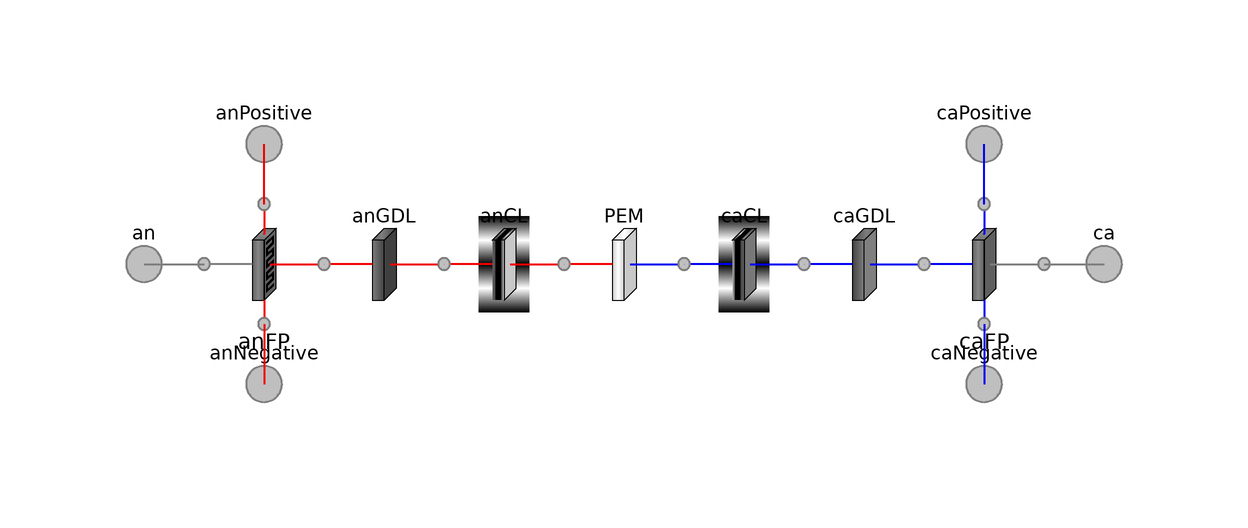

This picture is the connection diagram that the Modelica source below describes through its graphical annotations.

model Cell "Single-cell PEMFC"
      extends FCSys.Icons.Cell;

      // Geometric parameters
      parameter Q.Length L_y[:]={8}*U.cm
        "Lengths of segments in the y direction" annotation (Dialog(group=
              "Geometry", __Dymola_label="<html><i>L</i><sub>y</sub></html>"));
      parameter Q.Length L_z[:]={6.25}*U.cm
        "Lengths of segments in the z direction" annotation (Dialog(group=
              "Geometry", __Dymola_label="<html><i>L</i><sub>z</sub></html>"));
      final parameter Integer n_y=size(L_y, 1)
        "Number of subregions in the y direction";
      final parameter Integer n_z=size(L_z, 1)
        "Number of subregions in the z direction";

      // Assumptions
      parameter Boolean inclLiq=true
        "<html>Include liquid H<sub>2</sub>O</html>" annotation (Dialog(tab=
              "Assumptions", compact=true), choices(__Dymola_checkBox=true));
      parameter Boolean inclN2=true "<html>Include N<sub>2</sub></html>"
        annotation (Dialog(tab="Assumptions", compact=true), choices(
            __Dymola_checkBox=true));

      Connectors.BoundaryBus an[n_y, n_z]
        "Interface with the anode end plate" annotation (Placement(
            transformation(extent={{-100,-20},{-80,0}}, rotation=0),
            iconTransformation(extent={{-110,-10},{-90,10}})));
      Connectors.BoundaryBus ca[n_y, n_z]
        "Interface with the cathode end plate" annotation (Placement(
            transformation(extent={{60,-20},{80,0}}, rotation=0),
            iconTransformation(extent={{90,-10},{110,10}})));
      Connectors.BoundaryBus anNegative[anFP.n_x, n_z]
        "Negative anode fluid port" annotation (Placement(transformation(
            extent={{-10,-10},{10,10}},
            rotation=0,
            origin={-70,-30}), iconTransformation(
            extent={{-10,-10},{10,10}},
            rotation=180,
            origin={-40,-100})));
      Connectors.BoundaryBus caNegative[caFP.n_x, n_z]
        "Negative cathode fluid port" annotation (Placement(transformation(
            extent={{-10,-10},{10,10}},
            rotation=0,
            origin={50,-30}), iconTransformation(
            extent={{-10,-10},{10,10}},
            rotation=180,
            origin={40,-100})));
      Connectors.BoundaryBus anPositive[anFP.n_x, n_z]
        "Positive anode fluid port" annotation (Placement(transformation(
            extent={{-10,-10},{10,10}},
            rotation=0,
            origin={-70,10}), iconTransformation(
            extent={{-10,-10},{10,10}},
            rotation=180,
            origin={-40,100})));
      Connectors.BoundaryBus caPositive[caFP.n_x, n_z]
        "Positive cathode fluid port" annotation (Placement(transformation(
            extent={{-10,-10},{10,10}},
            rotation=0,
            origin={50,10}), iconTransformation(
            extent={{-10,-10},{10,10}},
            rotation=180,
            origin={40,100})));

      replaceable Regions.AnFPs.AnFP anFP(
        final L_y=L_y,
        final L_z=L_z,
        subregions(liquid(each inclH2O=inclLiq))) "Anode flow plate"
        annotation (
        __Dymola_choicesFromPackage=true,
        Dialog(group="Layers"),
        Placement(transformation(extent={{-80,-20},{-60,0}})));
      replaceable Regions.AnGDLs.AnGDL anGDL(
        final L_y=L_y,
        final L_z=L_z,
        subregions(liquid(each inclH2O=inclLiq))) "Anode gas diffusion layer"
        annotation (
        __Dymola_choicesFromPackage=true,
        Dialog(group="Layers"),
        Placement(transformation(extent={{-60,-20},{-40,0}})));
      replaceable Regions.AnCLs.AnCL anCL(
        final L_y=L_y,
        final L_z=L_z,
        subregions(liquid(each inclH2O=inclLiq))) "Anode catalyst layer"
        annotation (
        __Dymola_choicesFromPackage=true,
        Dialog(group="Layers"),
        Placement(transformation(extent={{-40,-20},{-20,0}})));
      replaceable Regions.PEMs.PEM PEM(final L_y=L_y, final L_z=L_z)
        "Proton exchange membrane" annotation (
        __Dymola_choicesFromPackage=true,
        Dialog(group="Layers"),
        Placement(transformation(extent={{-20,-20},{0,0}})));
      replaceable Regions.CaCLs.CaCL caCL(
        final L_y=L_y,
        final L_z=L_z,
        subregions(gas(each inclN2=inclN2), liquid(each inclH2O=inclLiq)))
        "Cathode catalyst layer" annotation (
        __Dymola_choicesFromPackage=true,
        Dialog(group="Layers"),
        Placement(transformation(extent={{0,-20},{20,0}})));
      replaceable Regions.CaGDLs.CaGDL caGDL(
        final L_y=L_y,
        final L_z=L_z,
        subregions(gas(each inclN2=inclN2), liquid(each inclH2O=inclLiq)))
        "Cathode gas diffusion layer" annotation (
        __Dymola_choicesFromPackage=true,
        Dialog(group="Layers"),
        Placement(transformation(extent={{20,-20},{40,0}})));
      replaceable Regions.CaFPs.CaFP caFP(
        final L_y=L_y,
        final L_z=L_z,
        subregions(gas(each inclN2=inclN2), liquid(each inclH2O=inclLiq)))
        "Cathode flow plate" annotation (
        __Dymola_choicesFromPackage=true,
        Dialog(group="Layers"),
        Placement(transformation(extent={{40,-20},{60,0}})));

    equation
      // Internal connections (between layers)
      connect(anFP.xPositive, anGDL.xNegative) annotation (Line(
          points={{-60,-10},{-60,-10}},
          color={240,0,0},
          smooth=Smooth.None,
          thickness=0.5));
      connect(anGDL.xPositive, anCL.xNegative) annotation (Line(
          points={{-40,-10},{-40,-10}},
          color={240,0,0},
          smooth=Smooth.None,
          thickness=0.5));
      connect(anCL.xPositive, PEM.xNegative) annotation (Line(
          points={{-20,-10},{-20,-10}},
          color={240,0,0},
          smooth=Smooth.None,
          thickness=0.5));
      connect(PEM.xPositive, caCL.xNegative) annotation (Line(
          points={{0,-10},{0,-10}},
          color={0,0,240},
          smooth=Smooth.None,
          thickness=0.5));
      connect(caCL.xPositive, caGDL.xNegative) annotation (Line(
          points={{20,-10},{20,-10}},
          color={0,0,240},
          smooth=Smooth.None,
          thickness=0.5));
      connect(caGDL.xPositive, caFP.xNegative) annotation (Line(
          points={{40,-10},{40,-10}},
          color={0,0,240},
          smooth=Smooth.None,
          thickness=0.5));

      // External connections
      connect(an, anFP.xNegative) annotation (Line(
          points={{-90,-10},{-80,-10}},
          color={127,127,127},
          smooth=Smooth.None,
          thickness=0.5));
      connect(anFP.yNegative, anNegative) annotation (Line(
          points={{-70,-20},{-70,-30}},
          color={240,0,0},
          thickness=0.5,
          smooth=Smooth.None));
      connect(anFP.yPositive, anPositive) annotation (Line(
          points={{-70,0},{-70,10}},
          color={240,0,0},
          thickness=0.5,
          smooth=Smooth.None));
      connect(caFP.xPositive, ca) annotation (Line(
          points={{60,-10},{70,-10}},
          color={127,127,127},
          smooth=Smooth.None,
          thickness=0.5));
      connect(caFP.yNegative, caNegative) annotation (Line(
          points={{50,-20},{50,-30}},
          color={0,0,240},
          thickness=0.5,
          smooth=Smooth.None));
      connect(caFP.yPositive, caPositive) annotation (Line(
          points={{50,0},{50,10}},
          color={0,0,240},
          thickness=0.5,
          smooth=Smooth.None));
      // Note:  This model must be marked as structurally incomplete to pass the
      // check in Dymola 2014.
      annotation (
        structurallyIncomplete=true,
        Documentation(info="
    <html><p>This is a model of a single-cell proton exchange membrane fuel cell (PEMFC).  An overview
    of a PEMFC is given in the <a href=\"modelica://FCSys\">top-level documentation of FCSys</a>.</p>
    </html>"),
        Diagram(coordinateSystem(preserveAspectRatio=false,extent={{-100,-40},
                {80,20}}),graphics),
        Icon(coordinateSystem(
            preserveAspectRatio=true,
            extent={{-100,-100},{100,100}},
            initialScale=0.1), graphics={Line(
                  points={{-40,-58},{-40,-100}},
                  color={240,0,0},
                  visible=inclY,
                  smooth=Smooth.None,
                  thickness=0.5),Line(
                  points={{-8,-1},{28,-1}},
                  color={0,0,240},
                  visible=inclX,
                  thickness=0.5,
                  origin={39,-92},
                  rotation=90),Line(
                  points={{-40,100},{-40,60}},
                  color={240,0,0},
                  visible=inclY,
                  smooth=Smooth.None,
                  thickness=0.5),Line(
                  points={{-66,0},{-100,0}},
                  color={127,127,127},
                  visible=inclX,
                  thickness=0.5),Line(
                  points={{-8,-1},{44,-1}},
                  color={0,0,240},
                  visible=inclX,
                  thickness=0.5,
                  origin={39,56},
                  rotation=90),Line(
                  points={{100,0},{56,0}},
                  color={127,127,127},
                  visible=inclX,
                  thickness=0.5)}),
        experiment(StopTime=120, Tolerance=1e-06));
    end Cell;